Run: headless pygame with SDL's dummy video driver; simulated clock (each Clock.tick advances the game by its frame time, no real sleeping); random seed 0; keys injected as events and as key.get_pressed() state; no mouse input.
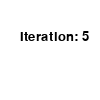
Frame 1 of 1 · flips 1–60 · no input (game ended)

The pygame program that drew these frames:

import pygame
import time
import threading


class DataPanelGUI:
    def __init__(self, var_list):
        self.variables = var_list

        self.black = (0, 0, 0)
        self.white = (255, 255, 255)
        self.red = (255, 0, 0)
        self.green = (0, 255, 0)
        self.blue = (0, 0, 255)

        pygame.init()
        self.font = pygame.font.SysFont("arial", 20)
        self.text = self.font.render(f"Iteration: {self.variables[0]}", True, self.black)
        self.screen = pygame.display.set_mode((len(self.variables)*100, 100))

    def quit_GUI(self):
        pygame.quit()
        quit()

    def update_variables(self, v_list):
        for i in range(len(v_list)):
            self.variables[i] = v_list[i]
        self._display_variables()

    def _display_variables(self):
        self.text = self.font.render(f"Iteration: {self.variables[0]}", True, self.black)
        self.screen.fill((255, 255, 255))
        self.screen.blit(self.text, (20, 30))
        pygame.display.flip()


v_list = [0]
panel = DataPanelGUI(v_list)
while True:
    v_list[0] += 1
    panel.update_variables(v_list)
    time.sleep(1)

    if v_list[0] == 5:
        panel.quit_GUI()
